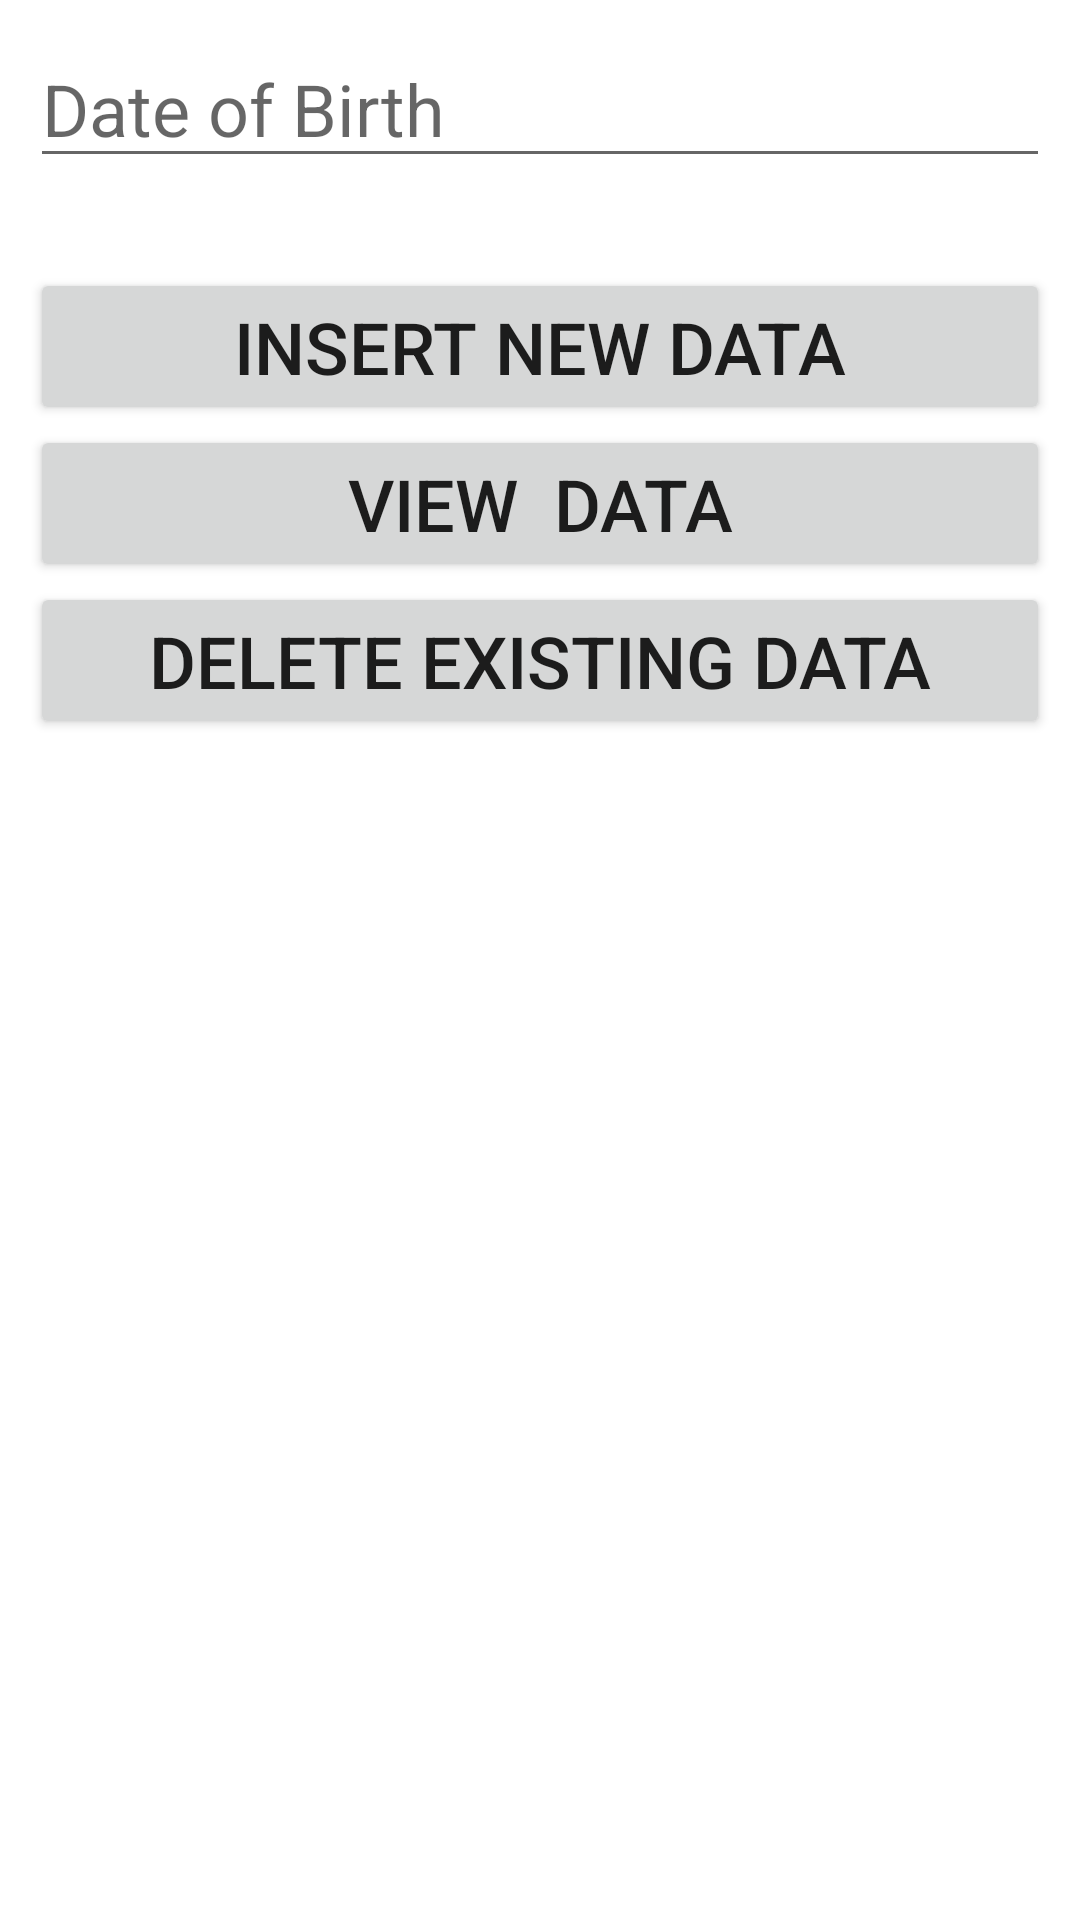

Android layout source for this screen:
<!-- AndroidManifest.xml: application theme Theme.MZBeauty -->
<!-- res/layout/activity_favoris.xml -->
<?xml version="1.0" encoding="utf-8"?>
<RelativeLayout xmlns:android="http://schemas.android.com/apk/res/android"
    xmlns:app="http://schemas.android.com/apk/res-auto"
    xmlns:tools="http://schemas.android.com/tools"
    android:layout_width="match_parent"
    android:layout_height="match_parent"
    android:padding="10dp"
    tools:context=".MainActivity">

    <EditText
        android:id="@+id/dob"
        android:layout_width="match_parent"
        android:layout_height="wrap_content"
        android:layout_below="@+id/contact"
        android:hint="Date of Birth"
        android:inputType="number"
        android:textSize="24dp" />

    <Button
        android:id="@+id/btnInsert"
        android:layout_width="match_parent"
        android:layout_height="wrap_content"
        android:textSize="24dp"
        android:text="Insert New Data"
        android:layout_marginTop="30dp"
        android:layout_below="@id/dob"/>

    <Button
        android:id="@+id/btnView"
        android:layout_width="match_parent"
        android:layout_height="wrap_content"
        android:layout_below="@id/btnInsert"
        android:text="View  Data"
        android:textSize="24dp" />
    <Button
        android:id="@+id/btnDelete"
        android:layout_width="match_parent"
        android:layout_height="wrap_content"
        android:textSize="24dp"
        android:text="Delete Existing Data"
        android:layout_below="@id/btnView"/>

</RelativeLayout>
<!-- resources referenced by this layout -->
<resources>
  <style name="Theme.MZBeauty" parent="Theme.MaterialComponents.DayNight.DarkActionBar">
          
          <item name="colorPrimary">@color/purple_500</item>
          <item name="colorPrimaryVariant">@color/purple_700</item>
          <item name="colorOnPrimary">@color/white</item>
          
          <item name="colorSecondary">@color/teal_200</item>
          <item name="colorSecondaryVariant">@color/teal_700</item>
          <item name="colorOnSecondary">@color/black</item>
          
          <item name="android:statusBarColor" tools:targetApi="l">?attr/colorPrimaryVariant</item>
          
      </style>
  <!-- not gathered from this repository: default colours our renderer supplied (Android Studio template values) -->
  <color name="purple_500">#FF6200EE</color>
  <color name="purple_700">#FF3700B3</color>
  <color name="teal_200">#FF03DAC5</color>
  <color name="teal_700">#FF018786</color>
  <color name="black">#FF000000</color>
  <color name="white">#FFFFFFFF</color>
</resources>
